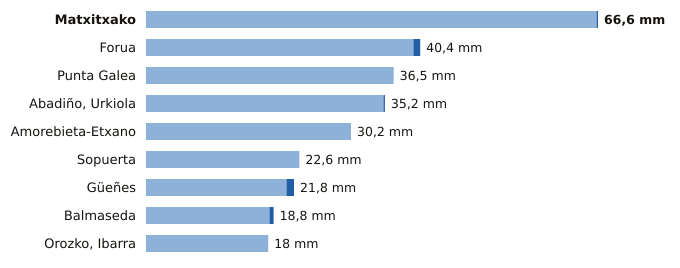

Values plotted in this chart, from the file beside it:
estacion, provincia, indicativo, mm_6_dias_anteriores, mm_hoy, mm_7_dias, horas_de_hoy
Matxitxako, Bizkaia, 1057B, 66.4, 0.2, 66.6, 6
Forua, Bizkaia, 1056K, 39.4, 1.0, 40.4, 6
Punta Galea, Bizkaia, 1059X, 36.5, 0.0, 36.5, 6
Abadiño, Urkiola, Bizkaia, 1069Y, 35.0, 0.2, 35.2, 4
Amorebieta-Etxano, Bizkaia, 1074C, 30.2, 0.0, 30.2, 6
Sopuerta, Bizkaia, 1083B, 22.6, 0.0, 22.6, 6
Güeñes, Bizkaia, 1078I, 20.7, 1.1, 21.8, 6
Balmaseda, Bizkaia, 1078C, 18.2, 0.6, 18.8, 6
Orozko, Ibarra, Bizkaia, 1064L, 18.0, 0.0, 18.0, 6
